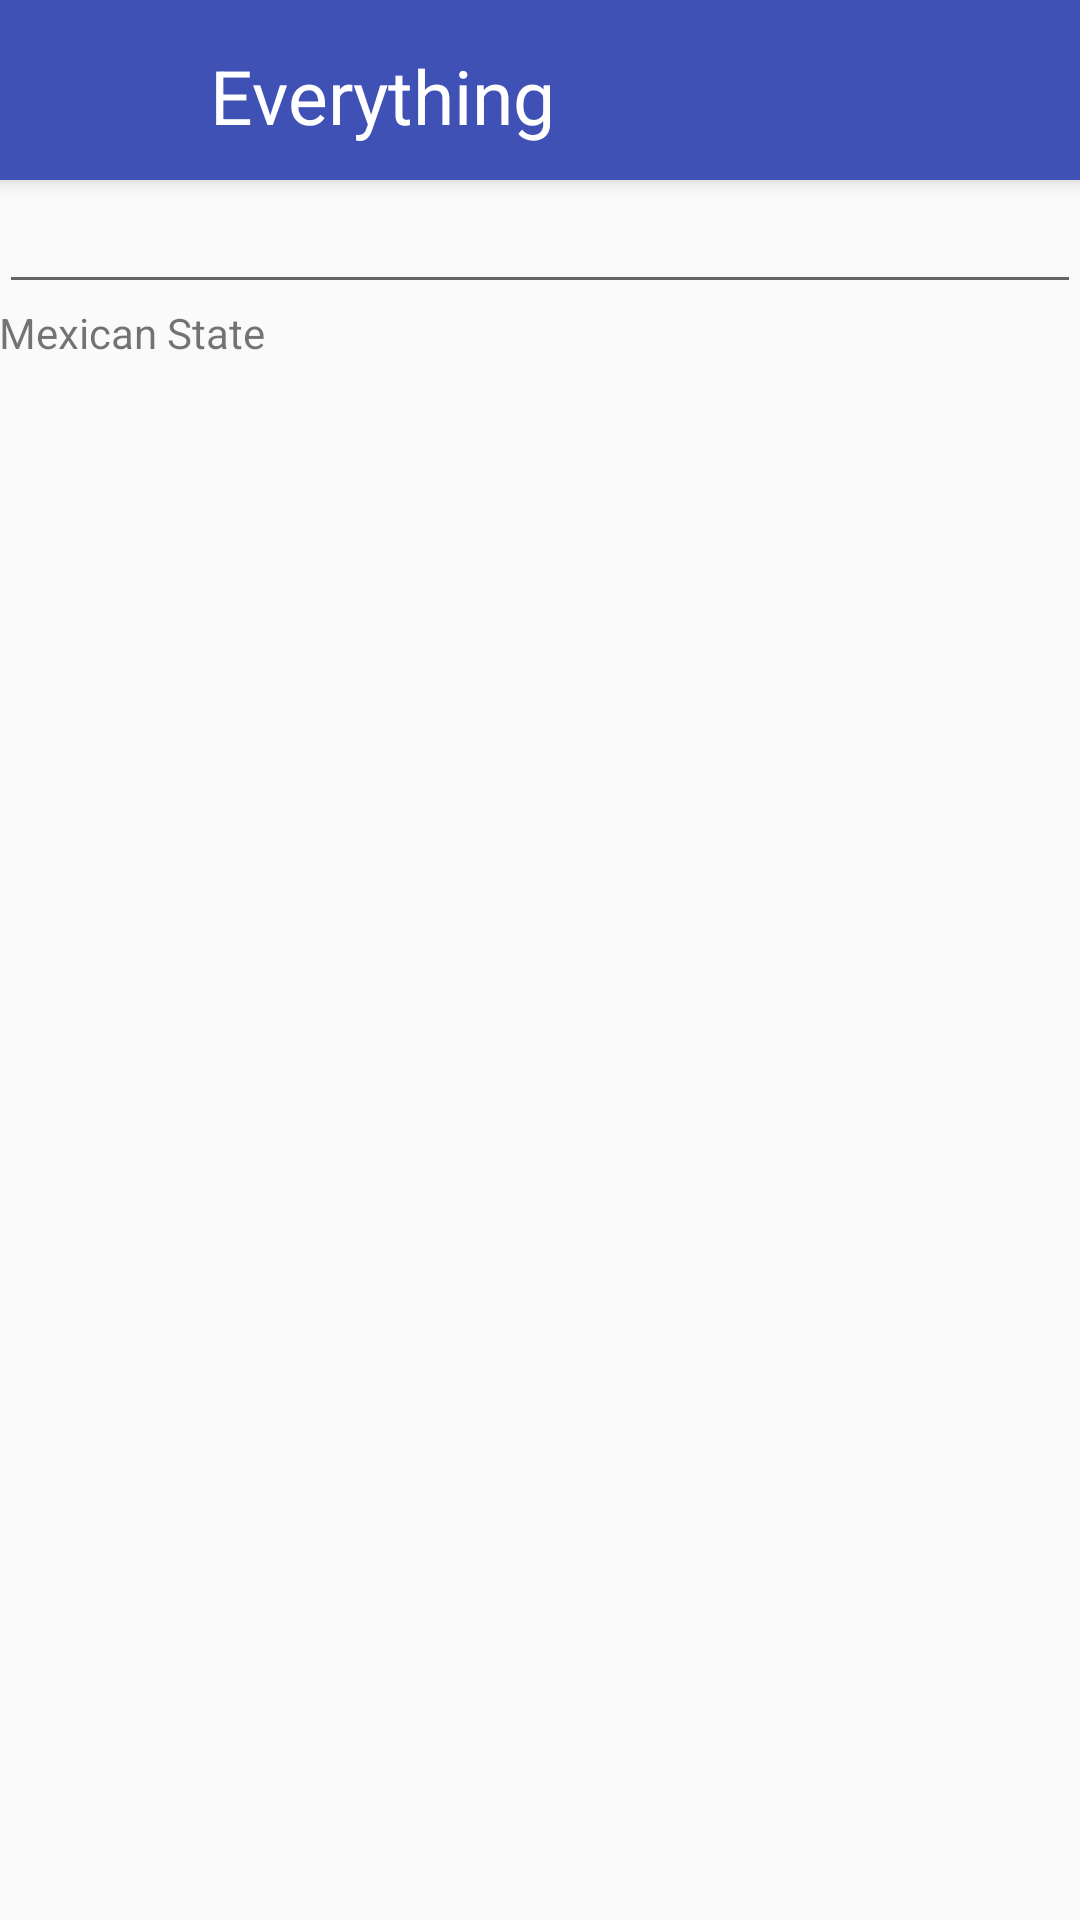

Write the Android layout XML for this screen, with the resource values it uses.
<!-- AndroidManifest.xml: application theme BaseTheme -->
<!-- res/layout/activity_auto_com.xml -->
<?xml version="1.0" encoding="utf-8"?>
<LinearLayout
    xmlns:android="http://schemas.android.com/apk/res/android"
    xmlns:app="http://schemas.android.com/apk/res-auto"
    xmlns:tools="http://schemas.android.com/tools"
    android:layout_width="match_parent"
    android:layout_height="match_parent"
    tools:context="com.rocha.karla.everything.AutoCom"
    android:orientation="vertical">

    <include
        android:id="@+id/toolbar"
        layout="@layout/toolbar"/>
    <LinearLayout
        android:layout_width="match_parent"
        android:layout_height="match_parent"
        android:orientation="vertical"
        android:padding="@dimen/layout_padding">

    <AutoCompleteTextView
        android:id="@+id/idAutoCompTextView"
        android:layout_width="match_parent"
        android:layout_height="wrap_content"
        android:completionThreshold="1"/>

    <TextView
        android:layout_width="match_parent"
        android:layout_height="wrap_content"
        android:text="Mexican State"/>
    </LinearLayout>

</LinearLayout>
<!-- res/layout/toolbar.xml (included above) -->
<?xml version="1.0" encoding="utf-8"?>
<LinearLayout
    xmlns:android="http://schemas.android.com/apk/res/android"
    xmlns:app="http://schemas.android.com/apk/res-auto"
    android:layout_width="match_parent"
    android:layout_height="60dp"
    android:background="@color/colorPrimary"
    android:orientation="horizontal"
    android:elevation="4dp"
    android:paddingTop="10dp"
    android:paddingLeft="15dp">

    <ImageButton
        android:id="@+id/menuBackButton"
        android:layout_width="40dp"
        android:layout_height="40dp"
        android:background="@drawable/ic_back_arrow_white">
    </ImageButton>
    <TextView
        android:layout_width="wrap_content"
        android:layout_height="match_parent"
        android:paddingLeft="15dp"
        android:text="@string/app_name"
        android:textSize="25sp"
        android:paddingTop="5dp"
        android:textColor="@color/White"/>

</LinearLayout>
<!-- resources referenced by this layout -->
<resources>
  <color name="White">#FFFFFF</color>
  <color name="colorPrimary">#3F51B5</color>
  <string name="app_name">Everything</string>
  <style name="BaseTheme" parent="Theme.AppCompat.Light.NoActionBar">
          
          <item name="colorPrimary">@color/colorPrimary</item>
          <item name="colorPrimaryDark">@color/colorPrimaryDark</item>
          <item name="colorAccent">@color/colorAccent</item>
      </style>
  <color name="colorPrimaryDark">#303F9F</color>
  <color name="colorAccent">#FF4081</color>
</resources>
